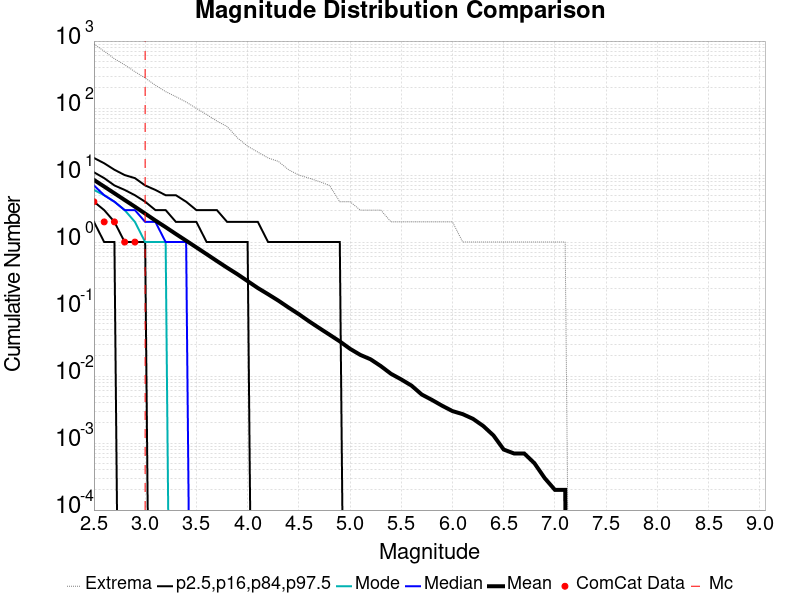

Source data for this figure (header and first rows):
Magnitude, ComCat Data, Simulation Mean, Simulation Median, Simulation Mode, Simulation Minimum, Simulation Maximum, 2.5 %-ile, 16 %-ile, 84 %-ile, 97.5 %-ile
2.5, 4.0, 8.458, 7.0, 6.0, 0.0, 899.0, 2.0, 4.0, 11.0, 18.0
2.6, 2.0, 6.736, 5.0, 5.0, 0.0, 707.0, 1.0, 3.0, 9.0, 15.0
2.7, 2.0, 5.345, 4.0, 4.0, 0.0, 544.0, 1.0, 2.0, 7.0, 12.0
2.8, 1.0, 4.244, 3.0, 3.0, 0.0, 442.0, 0.0, 1.0, 6.0, 10.0
2.9, 1.0, 3.372, 3.0, 2.0, 0.0, 349.0, 0.0, 1.0, 5.0, 9.0
3.0, 0.0, 2.662, 2.0, 1.0, 0.0, 281.0, 0.0, 1.0, 4.0, 7.0
3.1, 0.0, 2.096, 2.0, 1.0, 0.0, 219.0, 0.0, 0.0, 3.0, 6.0
3.2, 0.0, 1.669, 1.0, 1.0, 0.0, 176.0, 0.0, 0.0, 3.0, 5.0
3.3, 0.0, 1.32, 1.0, 0.0, 0.0, 148.0, 0.0, 0.0, 2.0, 5.0
3.4, 0.0, 1.049, 1.0, 0.0, 0.0, 123.0, 0.0, 0.0, 2.0, 4.0
3.5, 0.0, 0.8327, 0.0, 0.0, 0.0, 99.0, 0.0, 0.0, 2.0, 3.0
3.6, 0.0, 0.6596, 0.0, 0.0, 0.0, 80.0, 0.0, 0.0, 1.0, 3.0
3.7, 0.0, 0.5218, 0.0, 0.0, 0.0, 64.0, 0.0, 0.0, 1.0, 3.0
3.8, 0.0, 0.4141, 0.0, 0.0, 0.0, 53.0, 0.0, 0.0, 1.0, 2.0
3.9, 0.0, 0.3318, 0.0, 0.0, 0.0, 36.0, 0.0, 0.0, 1.0, 2.0
4.0, 0.0, 0.2614, 0.0, 0.0, 0.0, 27.0, 0.0, 0.0, 1.0, 2.0
4.1, 0.0, 0.206, 0.0, 0.0, 0.0, 22.0, 0.0, 0.0, 0.0, 2.0
4.2, 0.0, 0.1665, 0.0, 0.0, 0.0, 18.0, 0.0, 0.0, 0.0, 1.0
4.3, 0.0, 0.1337, 0.0, 0.0, 0.0, 16.0, 0.0, 0.0, 0.0, 1.0
4.4, 0.0, 0.1054, 0.0, 0.0, 0.0, 12.0, 0.0, 0.0, 0.0, 1.0
4.5, 0.0, 0.0839, 0.0, 0.0, 0.0, 10.0, 0.0, 0.0, 0.0, 1.0
4.6, 0.0, 0.0656, 0.0, 0.0, 0.0, 9.0, 0.0, 0.0, 0.0, 1.0
4.7, 0.0, 0.052, 0.0, 0.0, 0.0, 8.0, 0.0, 0.0, 0.0, 1.0
4.8, 0.0, 0.0414, 0.0, 0.0, 0.0, 7.0, 0.0, 0.0, 0.0, 1.0
4.9, 0.0, 0.0329, 0.0, 0.0, 0.0, 4.0, 0.0, 0.0, 0.0, 1.0
5.0, 0.0, 0.0255, 0.0, 0.0, 0.0, 4.0, 0.0, 0.0, 0.0, 0.0
5.1, 0.0, 0.0207, 0.0, 0.0, 0.0, 3.0, 0.0, 0.0, 0.0, 0.0
5.2, 0.0, 0.0178, 0.0, 0.0, 0.0, 3.0, 0.0, 0.0, 0.0, 0.0
5.3, 0.0, 0.0141, 0.0, 0.0, 0.0, 3.0, 0.0, 0.0, 0.0, 0.0
5.4, 0.0, 0.0108, 0.0, 0.0, 0.0, 2.0, 0.0, 0.0, 0.0, 0.0
5.5, 0.0, 0.0089, 0.0, 0.0, 0.0, 2.0, 0.0, 0.0, 0.0, 0.0
5.6, 0.0, 0.0072, 0.0, 0.0, 0.0, 2.0, 0.0, 0.0, 0.0, 0.0
5.7, 0.0, 0.0053, 0.0, 0.0, 0.0, 2.0, 0.0, 0.0, 0.0, 0.0
5.8, 0.0, 0.0044, 0.0, 0.0, 0.0, 2.0, 0.0, 0.0, 0.0, 0.0
5.9, 0.0, 0.0036, 0.0, 0.0, 0.0, 2.0, 0.0, 0.0, 0.0, 0.0
6.0, 0.0, 0.003, 0.0, 0.0, 0.0, 2.0, 0.0, 0.0, 0.0, 0.0
6.1, 0.0, 0.0027, 0.0, 0.0, 0.0, 1.0, 0.0, 0.0, 0.0, 0.0
6.2, 0.0, 0.0023, 0.0, 0.0, 0.0, 1.0, 0.0, 0.0, 0.0, 0.0
6.3, 0.0, 0.0018, 0.0, 0.0, 0.0, 1.0, 0.0, 0.0, 0.0, 0.0
6.4, 0.0, 0.0013, 0.0, 0.0, 0.0, 1.0, 0.0, 0.0, 0.0, 0.0
6.5, 0.0, 8.0E-4, 0.0, 0.0, 0.0, 1.0, 0.0, 0.0, 0.0, 0.0
6.6, 0.0, 7.0E-4, 0.0, 0.0, 0.0, 1.0, 0.0, 0.0, 0.0, 0.0
6.7, 0.0, 7.0E-4, 0.0, 0.0, 0.0, 1.0, 0.0, 0.0, 0.0, 0.0
6.8, 0.0, 5.0E-4, 0.0, 0.0, 0.0, 1.0, 0.0, 0.0, 0.0, 0.0
6.9, 0.0, 3.0E-4, 0.0, 0.0, 0.0, 1.0, 0.0, 0.0, 0.0, 0.0
7.0, 0.0, 2.0E-4, 0.0, 0.0, 0.0, 1.0, 0.0, 0.0, 0.0, 0.0
7.1, 0.0, 2.0E-4, 0.0, 0.0, 0.0, 1.0, 0.0, 0.0, 0.0, 0.0
7.2, 0.0, 0.0, 0.0, 0.0, 0.0, 0.0, 0.0, 0.0, 0.0, 0.0
7.3, 0.0, 0.0, 0.0, 0.0, 0.0, 0.0, 0.0, 0.0, 0.0, 0.0
7.4, 0.0, 0.0, 0.0, 0.0, 0.0, 0.0, 0.0, 0.0, 0.0, 0.0
7.5, 0.0, 0.0, 0.0, 0.0, 0.0, 0.0, 0.0, 0.0, 0.0, 0.0
7.6, 0.0, 0.0, 0.0, 0.0, 0.0, 0.0, 0.0, 0.0, 0.0, 0.0
7.7, 0.0, 0.0, 0.0, 0.0, 0.0, 0.0, 0.0, 0.0, 0.0, 0.0
7.8, 0.0, 0.0, 0.0, 0.0, 0.0, 0.0, 0.0, 0.0, 0.0, 0.0
7.9, 0.0, 0.0, 0.0, 0.0, 0.0, 0.0, 0.0, 0.0, 0.0, 0.0
8.0, 0.0, 0.0, 0.0, 0.0, 0.0, 0.0, 0.0, 0.0, 0.0, 0.0
8.1, 0.0, 0.0, 0.0, 0.0, 0.0, 0.0, 0.0, 0.0, 0.0, 0.0
8.2, 0.0, 0.0, 0.0, 0.0, 0.0, 0.0, 0.0, 0.0, 0.0, 0.0
8.3, 0.0, 0.0, 0.0, 0.0, 0.0, 0.0, 0.0, 0.0, 0.0, 0.0
8.4, 0.0, 0.0, 0.0, 0.0, 0.0, 0.0, 0.0, 0.0, 0.0, 0.0
... 6 more rows
